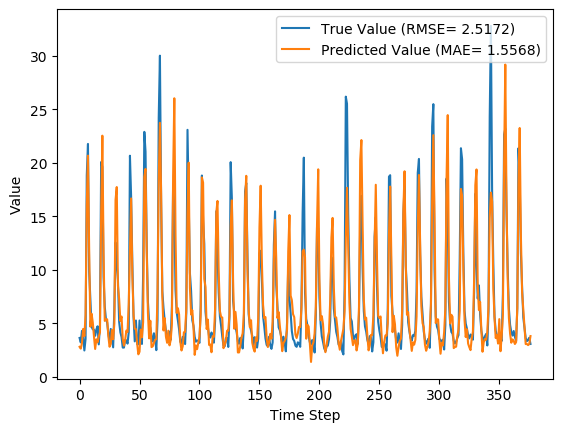

The data file committed next to this chart (first rows):
y_true, y_pred, y_true_scaled, y_pred_scaled
3.63, 2.8, 0.08847, 0.06253
3.21, 2.632, 0.07534, 0.05727
4.29, 3.163, 0.1091, 0.07387
3.67, 4.475, 0.08972, 0.1149
2.46, 3.816, 0.05189, 0.09427
3.54, 5.782, 0.08565, 0.1557
18.82, 16.07, 0.5633, 0.4772
21.76, 20.67, 0.6552, 0.6211
9.83, 11.81, 0.2823, 0.3443
7.16, 4.685, 0.1988, 0.1215
4.67, 5.894, 0.121, 0.1592
4.44, 5.093, 0.1138, 0.1342
4.4, 3.783, 0.1125, 0.09324
3.83, 2.6, 0.09472, 0.05628
4.42, 3.505, 0.1132, 0.08454
4.72, 3.221, 0.1225, 0.07567
3.03, 3.765, 0.06971, 0.09268
4.87, 4.15, 0.1272, 0.1047
20.07, 15.18, 0.6024, 0.4496
19.62, 22.53, 0.5883, 0.6794
9.33, 11.51, 0.2666, 0.3348
6.56, 5.225, 0.1801, 0.1383
5.37, 5.367, 0.1429, 0.1428
5.07, 5.374, 0.1335, 0.143
4.02, 3.807, 0.1007, 0.09399
3.34, 2.808, 0.0794, 0.06276
4.47, 3.081, 0.1147, 0.07131
3.61, 4.371, 0.08784, 0.1116
2.75, 3.509, 0.06096, 0.08468
6.28, 4.965, 0.1713, 0.1302
12.55, 16.54, 0.3673, 0.4921
10.44, 17.73, 0.3013, 0.5293
9.01, 8.506, 0.2566, 0.2409
5.12, 7.26, 0.135, 0.2019
4.16, 5.232, 0.105, 0.1385
3.72, 5.632, 0.09128, 0.151
2.73, 3.548, 0.06033, 0.08589
2.73, 2.909, 0.06033, 0.06593
3.43, 3.432, 0.08221, 0.08226
3.4, 4.318, 0.08128, 0.11
3.1, 4.182, 0.0719, 0.1057
4.17, 6.797, 0.1053, 0.1875
20.66, 11.73, 0.6208, 0.3418
16.78, 16.67, 0.4995, 0.496
10.67, 9.574, 0.3085, 0.2743
5.59, 5.778, 0.1497, 0.1556
3.31, 4.5, 0.07846, 0.1157
5.26, 4.458, 0.1394, 0.1143
3.05, 3.128, 0.07033, 0.07276
3.04, 2.099, 0.07002, 0.04061
5.26, 2.34, 0.1394, 0.04815
3.41, 4.41, 0.08159, 0.1128
3.07, 3.692, 0.07096, 0.09041
9.62, 5.098, 0.2757, 0.1344
22.89, 18.68, 0.6905, 0.5588
21.04, 19.43, 0.6327, 0.5823
12.14, 11.74, 0.3545, 0.3421
7.0, 5.984, 0.1938, 0.162
5.08, 3.59, 0.1338, 0.08722
4.58, 5.238, 0.1182, 0.1387
... 317 more rows
